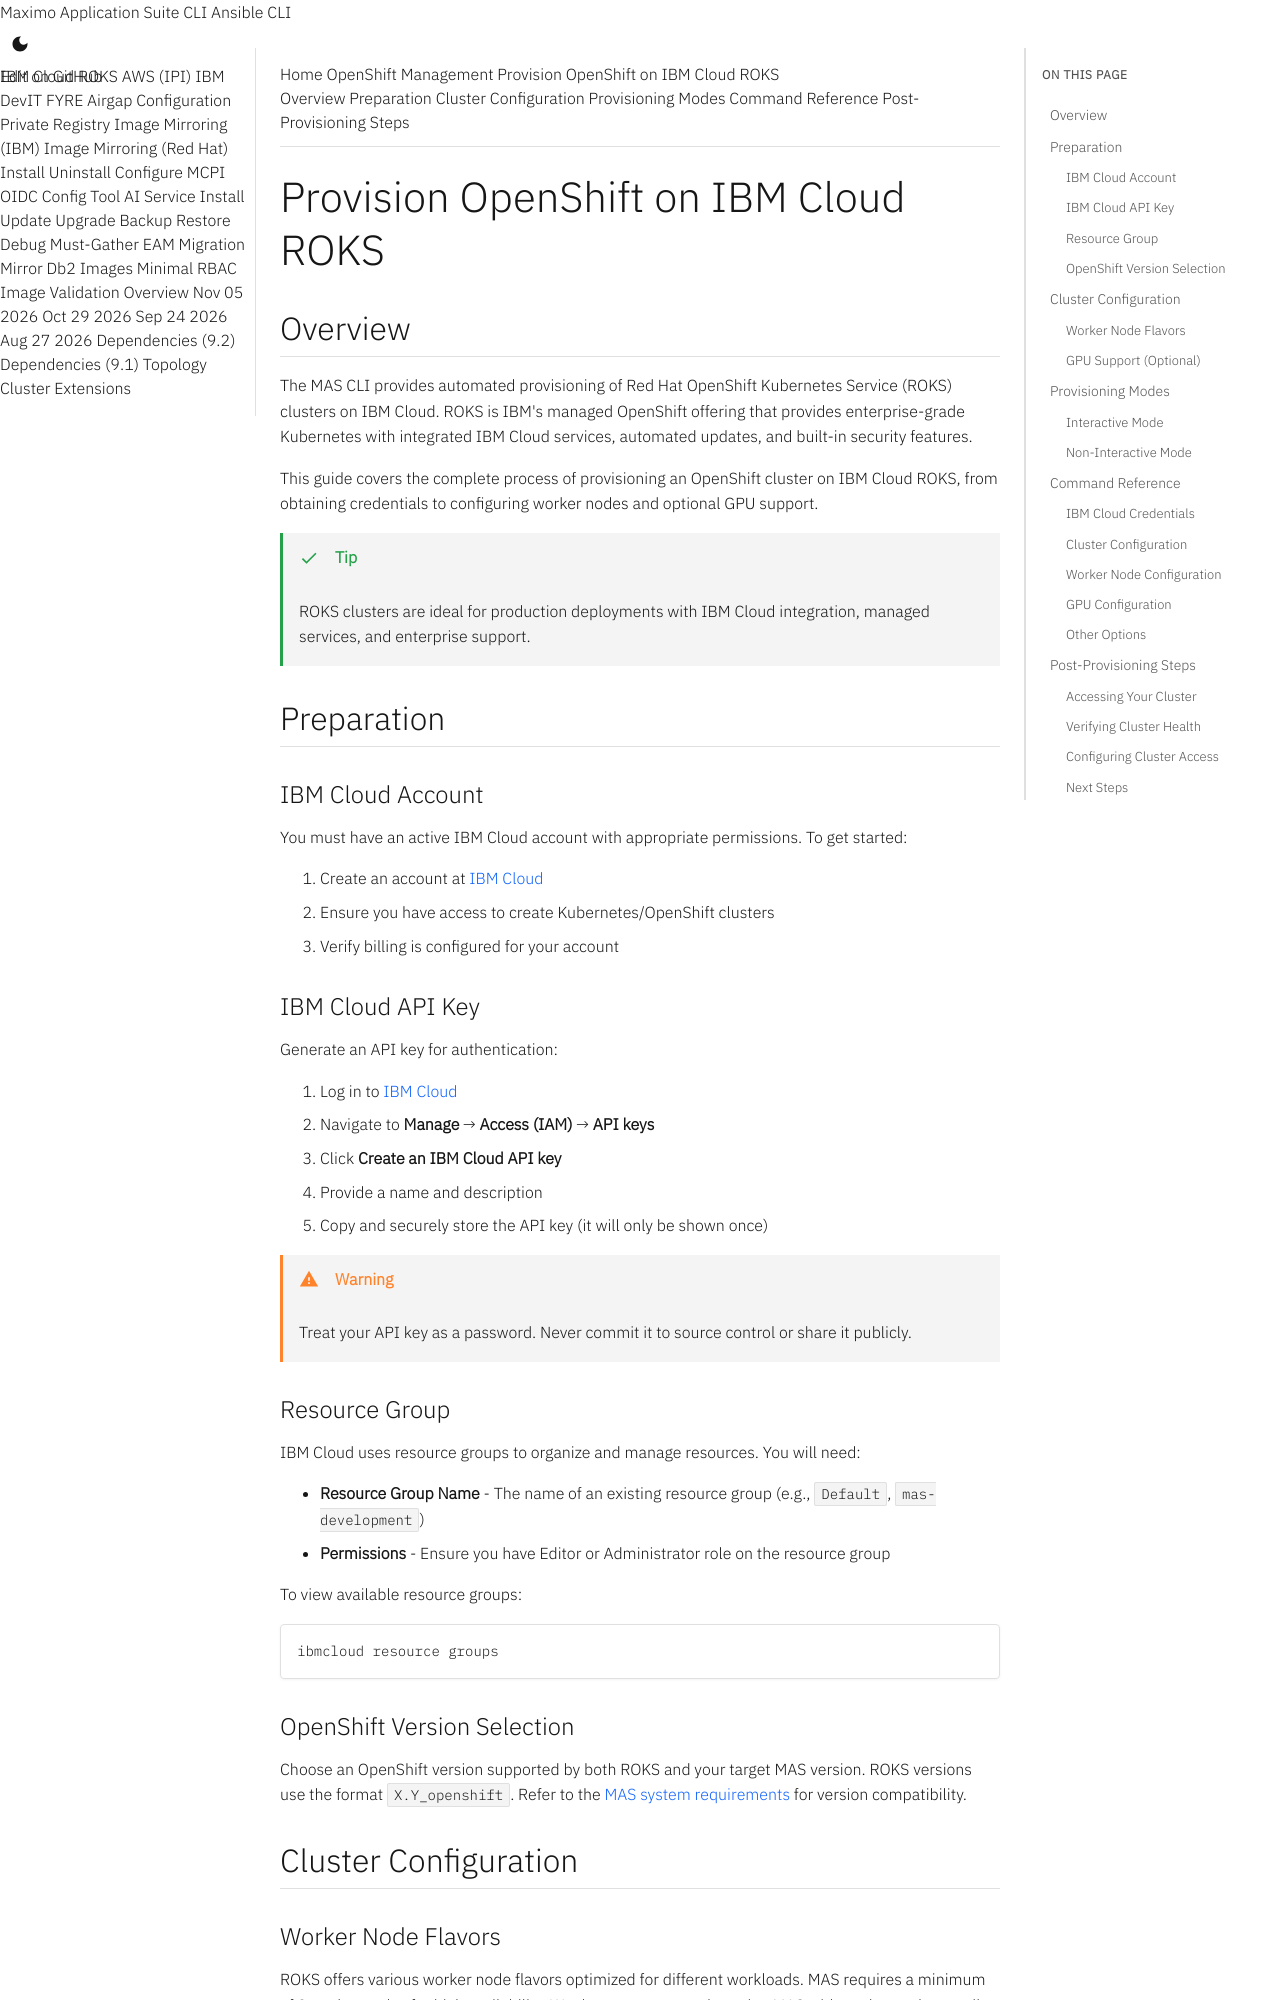

repository: ibm-mas/cli · page: guides/provision-roks/index.html · generator: mkdocs

Provision OpenShift on IBM Cloud ROKS
===============================================================================

Overview
-------------------------------------------------------------------------------
The MAS CLI provides automated provisioning of Red Hat OpenShift Kubernetes Service (ROKS) clusters on IBM Cloud. ROKS is IBM's managed OpenShift offering that provides enterprise-grade Kubernetes with integrated IBM Cloud services, automated updates, and built-in security features.

This guide covers the complete process of provisioning an OpenShift cluster on IBM Cloud ROKS, from obtaining credentials to configuring worker nodes and optional GPU support.

!!! tip
    ROKS clusters are ideal for production deployments with IBM Cloud integration, managed services, and enterprise support.


Preparation
-------------------------------------------------------------------------------

### IBM Cloud Account
You must have an active IBM Cloud account with appropriate permissions. To get started:

1. Create an account at [IBM Cloud](https://cloud.ibm.com)
2. Ensure you have access to create Kubernetes/OpenShift clusters
3. Verify billing is configured for your account

### IBM Cloud API Key
Generate an API key for authentication:

1. Log in to [IBM Cloud](https://cloud.ibm.com)
2. Navigate to **Manage** → **Access (IAM)** → **API keys**
3. Click **Create an IBM Cloud API key**
4. Provide a name and description
5. Copy and securely store the API key (it will only be shown once)

!!! warning
    Treat your API key as a password. Never commit it to source control or share it publicly.

### Resource Group
IBM Cloud uses resource groups to organize and manage resources. You will need:

- **Resource Group Name** - The name of an existing resource group (e.g., `Default`, `mas-development`)
- **Permissions** - Ensure you have Editor or Administrator role on the resource group

To view available resource groups:
```bash
ibmcloud resource groups
```
